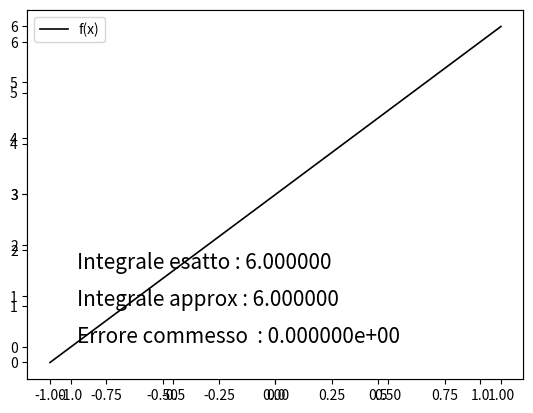

Python code for this plot:
# -*- coding: utf-8 -*-
"""
Created on Tue Jan 20 17:44:10 2015

[redacted]
"""

from math import *
import numpy as np
import matplotlib.pyplot as plt

# Definizione funzione da integrare
def f(x):
    y = 3*x + 3
    return y

# Definizione della primitiva
def F(x):
    y = 3/2*x**2 + 3*x
    return y

# Calcolo formula trapezi composti
def TrapeziComposti(f,a,b,N):

    # Calcolo estremi sotto intervalli
    z = np.linspace(a,b,N+1)
    fz = [f(zz) for zz in z]

    # Calcolo della formula di quadratura
    S = 0
    for i in range(1,N):
        S = S + fz[i] ;
    T = (fz[0] + 2*S + fz[N])*(b-a)/2/N

    # Visualizzazione grafica dei trapezi
    for i in range(0,N):
        plt.plot([z[i],z[i],z[i+1],z[i+1],z[i]],
                 [0,fz[i],fz[i+1],0,0], 'b-', linewidth=1.2)
        plt.fill([z[i],z[i],z[i+1],z[i+1],z[i]],
                 [0,fz[i],fz[i+1],0,0], color = 'y')

    # Output del risultato
    return T



# Integrazione mediante la formula composta del trapezio

# Definizione dell'intervallo di integrazione e numero sotto intervalli
a = -1 ; b = 1
N = 15

# Calcolo formula del trapezio
T = TrapeziComposti(f,a,b,N)

# Calcolo integrale mediante primitiva
Fa = F(a) ; Fb = F(b)
I = Fb - Fa

# Calcolo dell'errore
Errore = abs(I-T)

# Visualizzazione dei risultati
print('\n\nIntervallo [%f %f] ' % (a,b))
print('Integrale esatto : %f ' % I)
print('Integrale approx : %f ' % T)
print('Errore commesso  : %e \n' % Errore)

# Visualizzazione grafica dei risultati
x = np.linspace(a-0.1,b+0.1,100)
y = [f(xx) for xx in x]
fig = plt.figure(1)
ax = fig.add_subplot(111)
plt.plot(x,y,'k-',linewidth=1.2,label='f(x)')
stringa = 'Integrale esatto : %f ' % I
plt.text(0.1,0.3,stringa,fontsize=15,transform=ax.transAxes)
stringa = 'Integrale approx : %f ' % T
plt.text(0.1,0.2,stringa,fontsize=15,transform=ax.transAxes)
stringa = 'Errore commesso  : %e ' % Errore
plt.text(0.1,0.1,stringa,fontsize=15,transform=ax.transAxes)
plt.legend()
plt.show()
